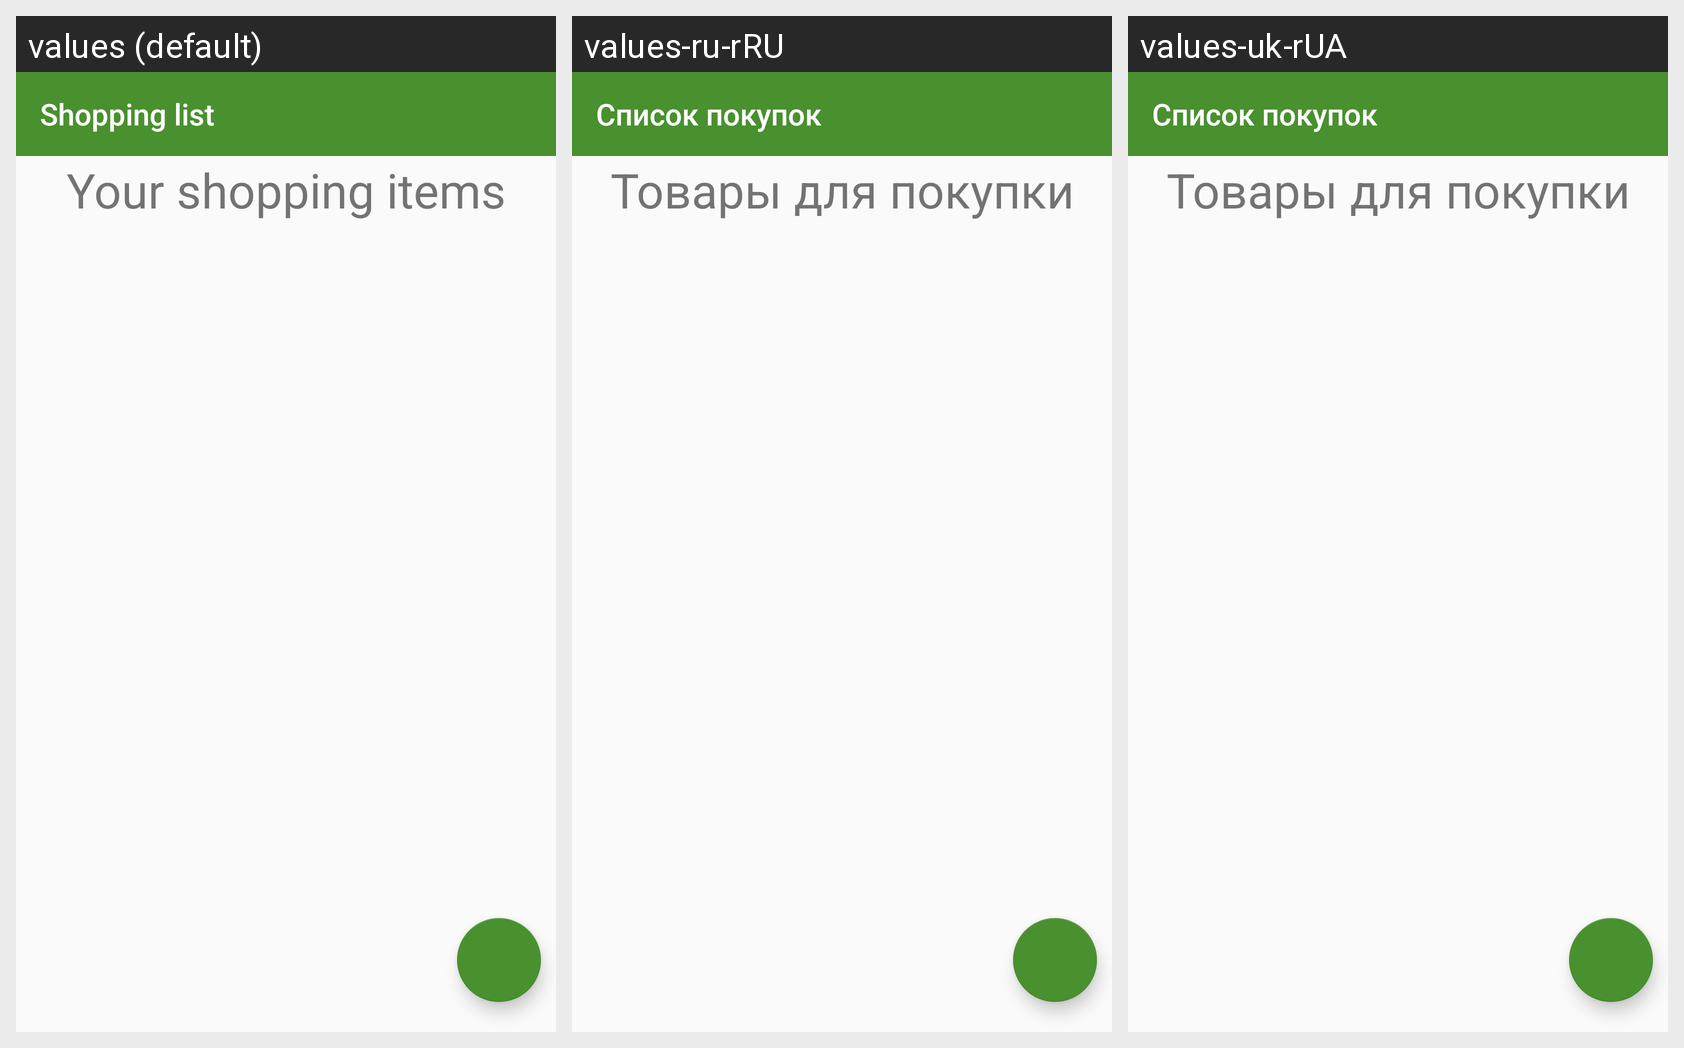

This grid shows one Android layout under several languages. Give, for every string resource on the screen, its name, the default text and each shown locale's text.
Android screen res/layout/activity_shopping.xml rendered under 3 locales, left to right: values (default), values-ru-rRU, values-uk-rUA. Device: Nexus 5 (rendered at 1080×1920; each locale shown at half size, 540×960, under a caption strip naming it); theme AppTheme.
Strings drawn on this screen, with the default value and each locale's value (text and hints the layout hard-codes, and strings that could not be matched under every locale, appear in the picture but are not listed):

shopping
  values: Shopping list
  values-ru-rRU: Список покупок
  values-uk-rUA: Список покупок

shopping_header
  values: Your shopping items
  values-ru-rRU: Товары для покупки
  values-uk-rUA: Товары для покупки
